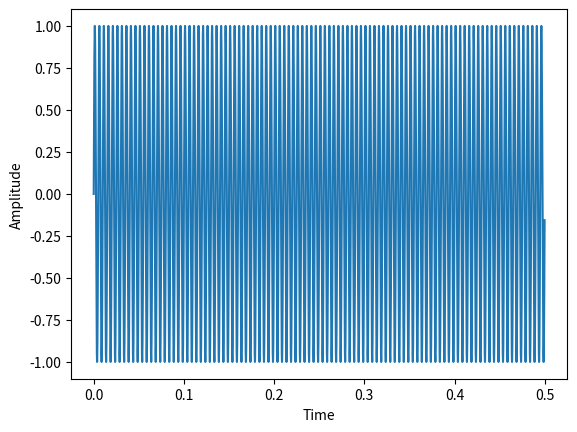

Recreate this plot in Python.
import numpy as np
import matplotlib.pyplot as plt
duration=0.5
sampling_rate=8000
frequency=200
num_samples=int(duration*sampling_rate)
t=np.arange(0,duration,1/sampling_rate)
sin_wave=np.sin(2*np.pi*frequency*t)
plt.plot(t,sin_wave)
plt.xlabel('Time')
plt.ylabel('Amplitude')
plt.show()
